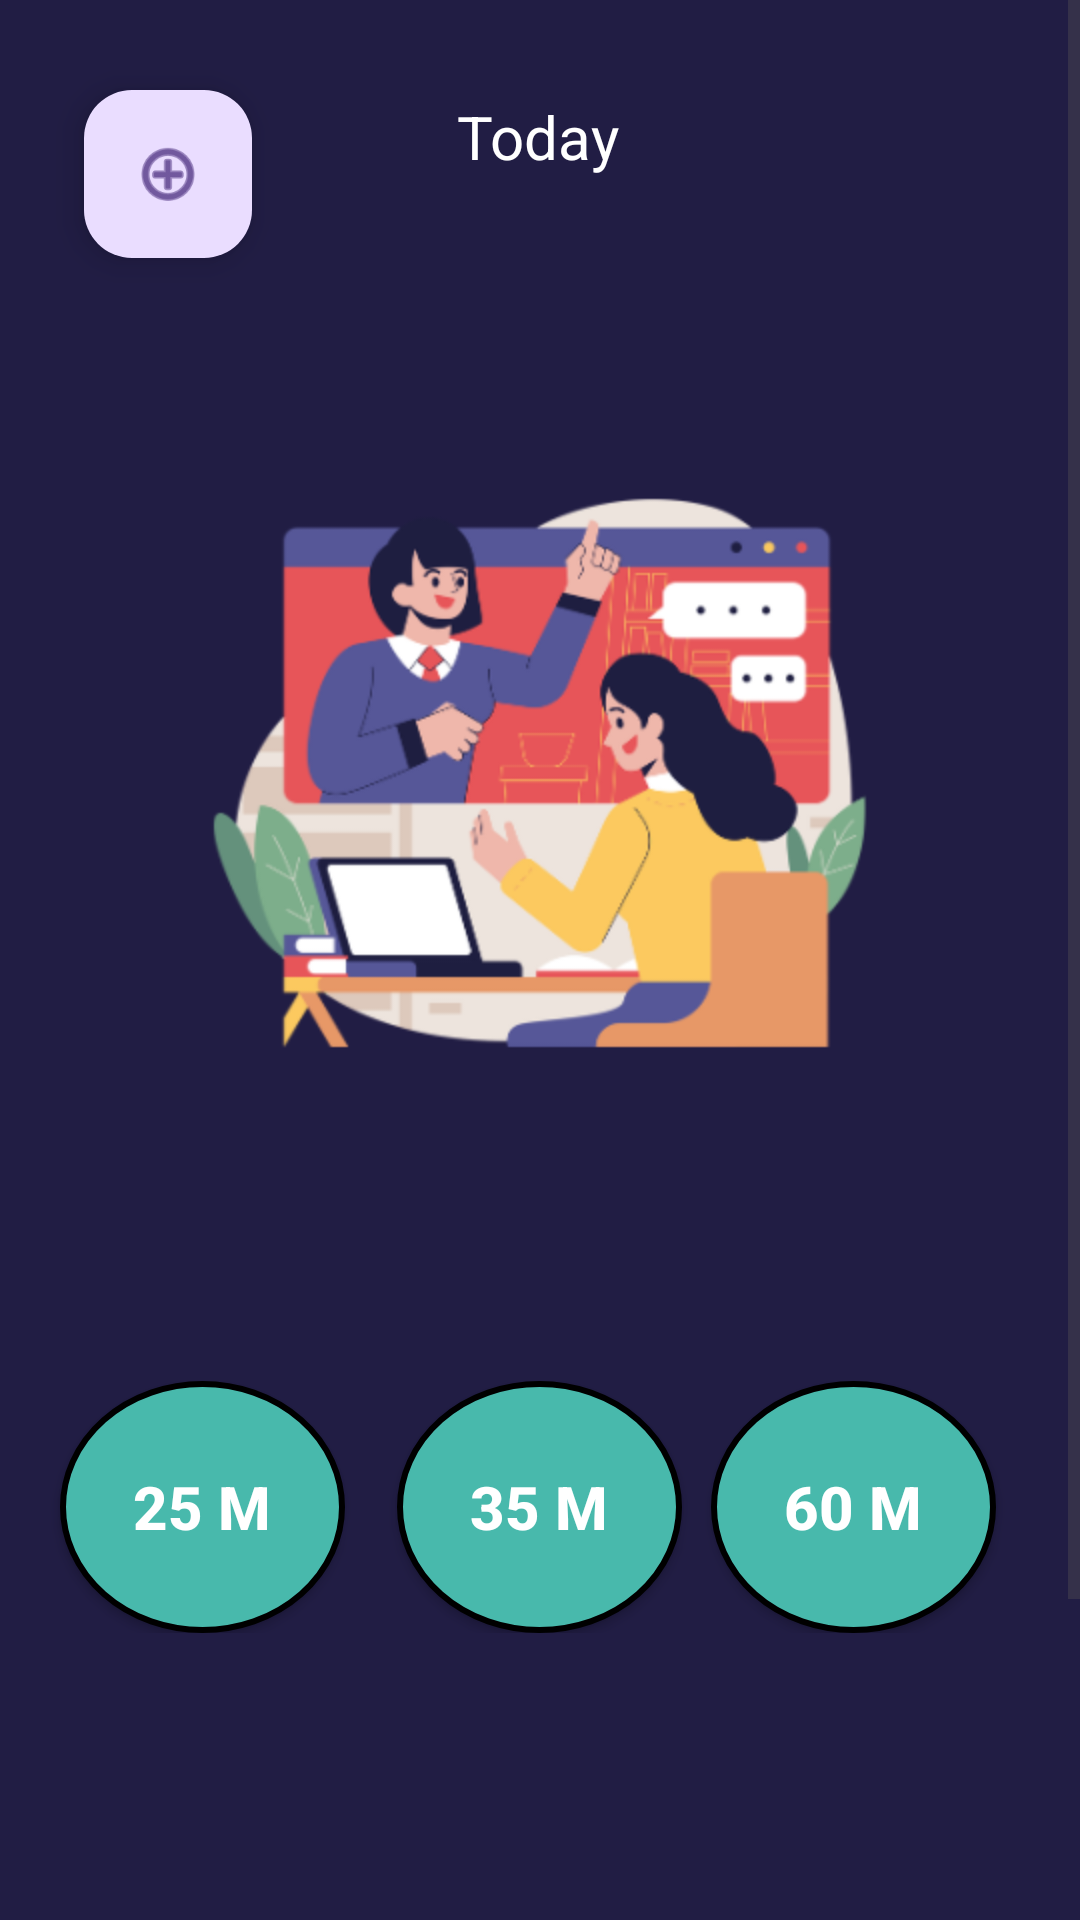

Layout XML and referenced resources for this Android screen:
<!-- AndroidManifest.xml: application theme Theme.Studypal -->
<!-- res/layout/activity_home.xml -->
<?xml version="1.0" encoding="utf-8"?>
<ScrollView
    xmlns:android="http://schemas.android.com/apk/res/android"
    xmlns:app="http://schemas.android.com/apk/res-auto"
    xmlns:tools="http://schemas.android.com/tools"
    android:layout_width="match_parent"
    android:layout_height="match_parent"
    android:layout_gravity="center"
    android:background="#211d44"
    tools:context=".Home">

   <androidx.constraintlayout.widget.ConstraintLayout
       android:layout_width="match_parent"
       android:layout_height="match_parent">
       <TextView
           android:id="@+id/today"
           android:layout_width="wrap_content"
           android:layout_height="wrap_content"
           android:layout_marginTop="32dp"
           android:text="Today"
           android:textColor="@color/white"
           android:textSize="20dp"
           app:layout_constraintEnd_toEndOf="parent"
           app:layout_constraintHorizontal_bias="0.498"
           app:layout_constraintStart_toStartOf="parent"
           app:layout_constraintTop_toTopOf="parent" />

       <ImageView
           android:id="@+id/imageView2"
           android:layout_width="wrap_content"
           android:layout_height="wrap_content"
           android:src="@mipmap/homeicon"
           app:layout_constraintBottom_toBottomOf="parent"
           app:layout_constraintEnd_toEndOf="parent"
           app:layout_constraintStart_toStartOf="parent"
           app:layout_constraintTop_toBottomOf="@+id/today"
           app:layout_constraintVertical_bias="0.085" />

       <RelativeLayout
           android:id="@+id/relativeLayout"
           android:layout_width="match_parent"
           android:layout_height="100dp"
           android:layout_marginTop="28dp"
           android:orientation="horizontal"
           android:padding="8dp"
           app:layout_constraintEnd_toEndOf="parent"
           app:layout_constraintHorizontal_bias="0.0"
           app:layout_constraintStart_toStartOf="parent"
           app:layout_constraintTop_toBottomOf="@+id/imageView2">

           <Button
               android:layout_width="95dp"
               android:layout_height="100dp"
               android:layout_marginStart="12dp"
               android:background="@drawable/circle_mints"
               android:onClick="TewntyFive"
               android:text="25 M"
               android:textColor="@color/white"
               android:textSize="20sp"
               android:textStyle="bold" />

           <Button
               android:layout_width="95dp"
               android:layout_height="100dp"
               android:layout_centerHorizontal="true"
               android:layout_marginLeft="5dp"
               android:background="@drawable/circle_mints"
               android:onClick="ThrityFive"
               android:text="35 M"
               android:textColor="@color/white"
               android:textSize="20sp"
               android:textStyle="bold" />

           <Button
               android:layout_width="95dp"
               android:layout_height="100dp"
               android:layout_alignParentEnd="true"
               android:layout_marginEnd="20dp"
               android:background="@drawable/circle_mints"
               android:onClick="Hour"
               android:text="60 M"
               android:textColor="@color/white"
               android:textSize="20sp"
               android:textStyle="bold" />

       </RelativeLayout>

       <RelativeLayout
           android:id="@+id/relativeLayout2"
           android:layout_width="match_parent"
           android:layout_height="25dp"
           android:gravity="center"
           android:layout_marginTop="10dp"
           app:layout_constraintBottom_toBottomOf="parent"
           app:layout_constraintStart_toStartOf="parent"
           app:layout_constraintTop_toBottomOf="@+id/relativeLayout"
           app:layout_constraintVertical_bias="0.243">


       </RelativeLayout>


       <TextView
           android:layout_marginTop="30dp"
           android:id="@+id/textslide"
           android:layout_width="match_parent"
           android:layout_height="wrap_content"
           android:layout_marginStart="12dp"
           android:layout_marginEnd="12dp"
           android:gravity="center"
           android:text="Nothing is impossible, the word itself says “I’m possible”!"
           android:textColor="@color/white"
           android:textSize="15dp"
           app:layout_constraintBottom_toBottomOf="parent"
           app:layout_constraintEnd_toEndOf="parent"
           app:layout_constraintHorizontal_bias="0.0"
           app:layout_constraintStart_toStartOf="parent"
           app:layout_constraintTop_toBottomOf="@+id/relativeLayout2"
           app:layout_constraintVertical_bias="0.471" />

       <com.google.android.material.floatingactionbutton.FloatingActionButton
           android:id="@+id/addNoteBtn"
           android:layout_width="wrap_content"
           android:layout_height="wrap_content"
           android:layout_marginStart="30dp"
           android:layout_marginTop="30dp"
           android:layout_marginEnd="97dp"
           android:layout_marginBottom="5dp"
           android:clickable="true"
           app:layout_constraintBottom_toTopOf="@+id/imageView2"
           app:layout_constraintEnd_toStartOf="@+id/today"
           app:layout_constraintHorizontal_bias="0.066"
           app:layout_constraintStart_toStartOf="parent"
           app:layout_constraintTop_toTopOf="parent"
           app:layout_constraintVertical_bias="1.0"
           app:srcCompat="@android:drawable/ic_menu_add" />


   </androidx.constraintlayout.widget.ConstraintLayout>


</ScrollView>
<!-- resources referenced by this layout -->
<resources>
  <color name="white">#FFFFFFFF</color>
  <!-- drawable circle_mints (drawable) -->
  <?xml version="1.0" encoding="utf-8"?>
  <shape xmlns:android="http://schemas.android.com/apk/res/android"
      android:shape="oval">
  
      <solid android:color="#48B9ac"/>
  
      <stroke android:color="@color/black"/>
      <size android:width="85dp"
          android:height="85dp"/>
  
      <stroke android:color="@color/black"
          android:width="2dp"/>
  
  </shape>
  <!-- mipmap homeicon: png bitmap (mipmap-hdpi, 51135 bytes) -->
  <style name="Theme.Studypal" parent="Theme.AppCompat.NoActionBar">
          
          <item name="colorPrimary">@color/close</item>
          <item name="colorPrimaryVariant">@color/open</item>
          <item name="colorOnPrimary">@color/white</item>
          
          <item name="colorSecondary">@color/teal_200</item>
          <item name="colorSecondaryVariant">@color/teal_700</item>
          <item name="colorOnSecondary">@color/black</item>
          
          <item name="android:statusBarColor" tools:targetApi="l">?attr/colorPrimaryVariant</item>
          
      </style>
  <color name="black">#FF000000</color>
  <color name="close">#FFFFFF</color>
  <color name="open">#FFFDEDDD</color>
  <color name="teal_200">#FF03DAC5</color>
  <color name="teal_700">#FF018786</color>
</resources>
